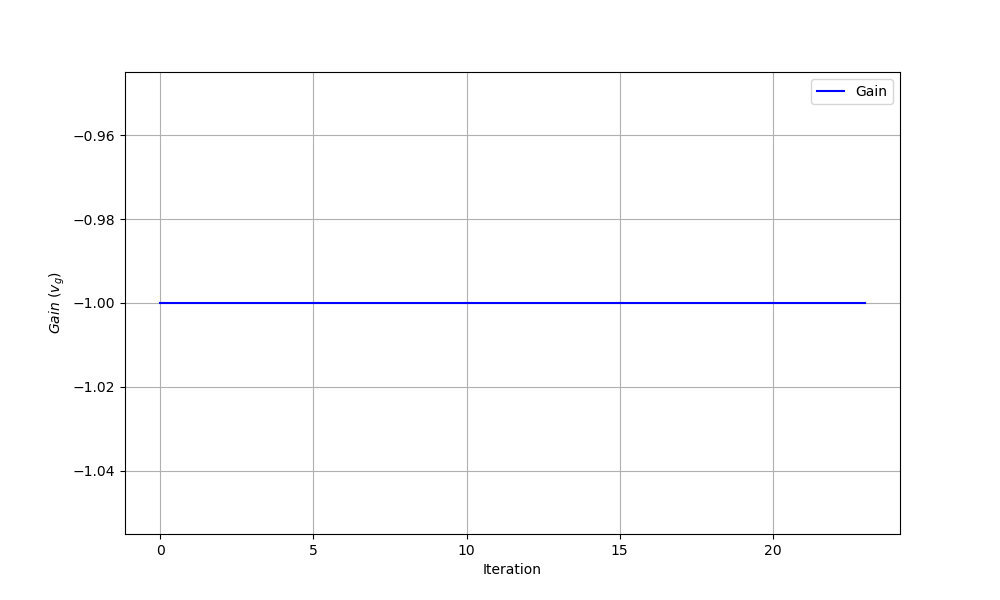

The file beside this chart, header and first rows:
iteration, theta0, theta1, gain
0, 0.0, 0.0, -1.0
1, 0.0, 0.2528, -1.0
2, 0.0, 0.4643, -1.0
3, 0.0, 0.7032, -1.0
4, 0.0, 0.858, -1.0
5, 0.0, 1.133, -1.0
6, 0.0, 1.301, -1.0
7, 0.0, 1.46, -1.0
8, 0.0, 1.602, -1.0
9, 0.0, 1.707, -1.0
10, 0.0, 1.851, -1.0
11, 0.0, 1.921, -1.0
12, 0.0, 1.981, -1.0
13, 0.0, 2.004, -1.0
14, 0.0, 2.065, -1.0
15, 0.0, 2.202, -1.0
16, 0.0, 2.259, -1.0
17, 0.0, 2.314, -1.0
18, 0.0, 2.327, -1.0
19, 0.0, 2.379, -1.0
20, 0.0, 2.391, -1.0
21, 0.0, 2.447, -1.0
22, 0.0, 2.547, -1.0
23, 0.0, 2.601, -1.0
